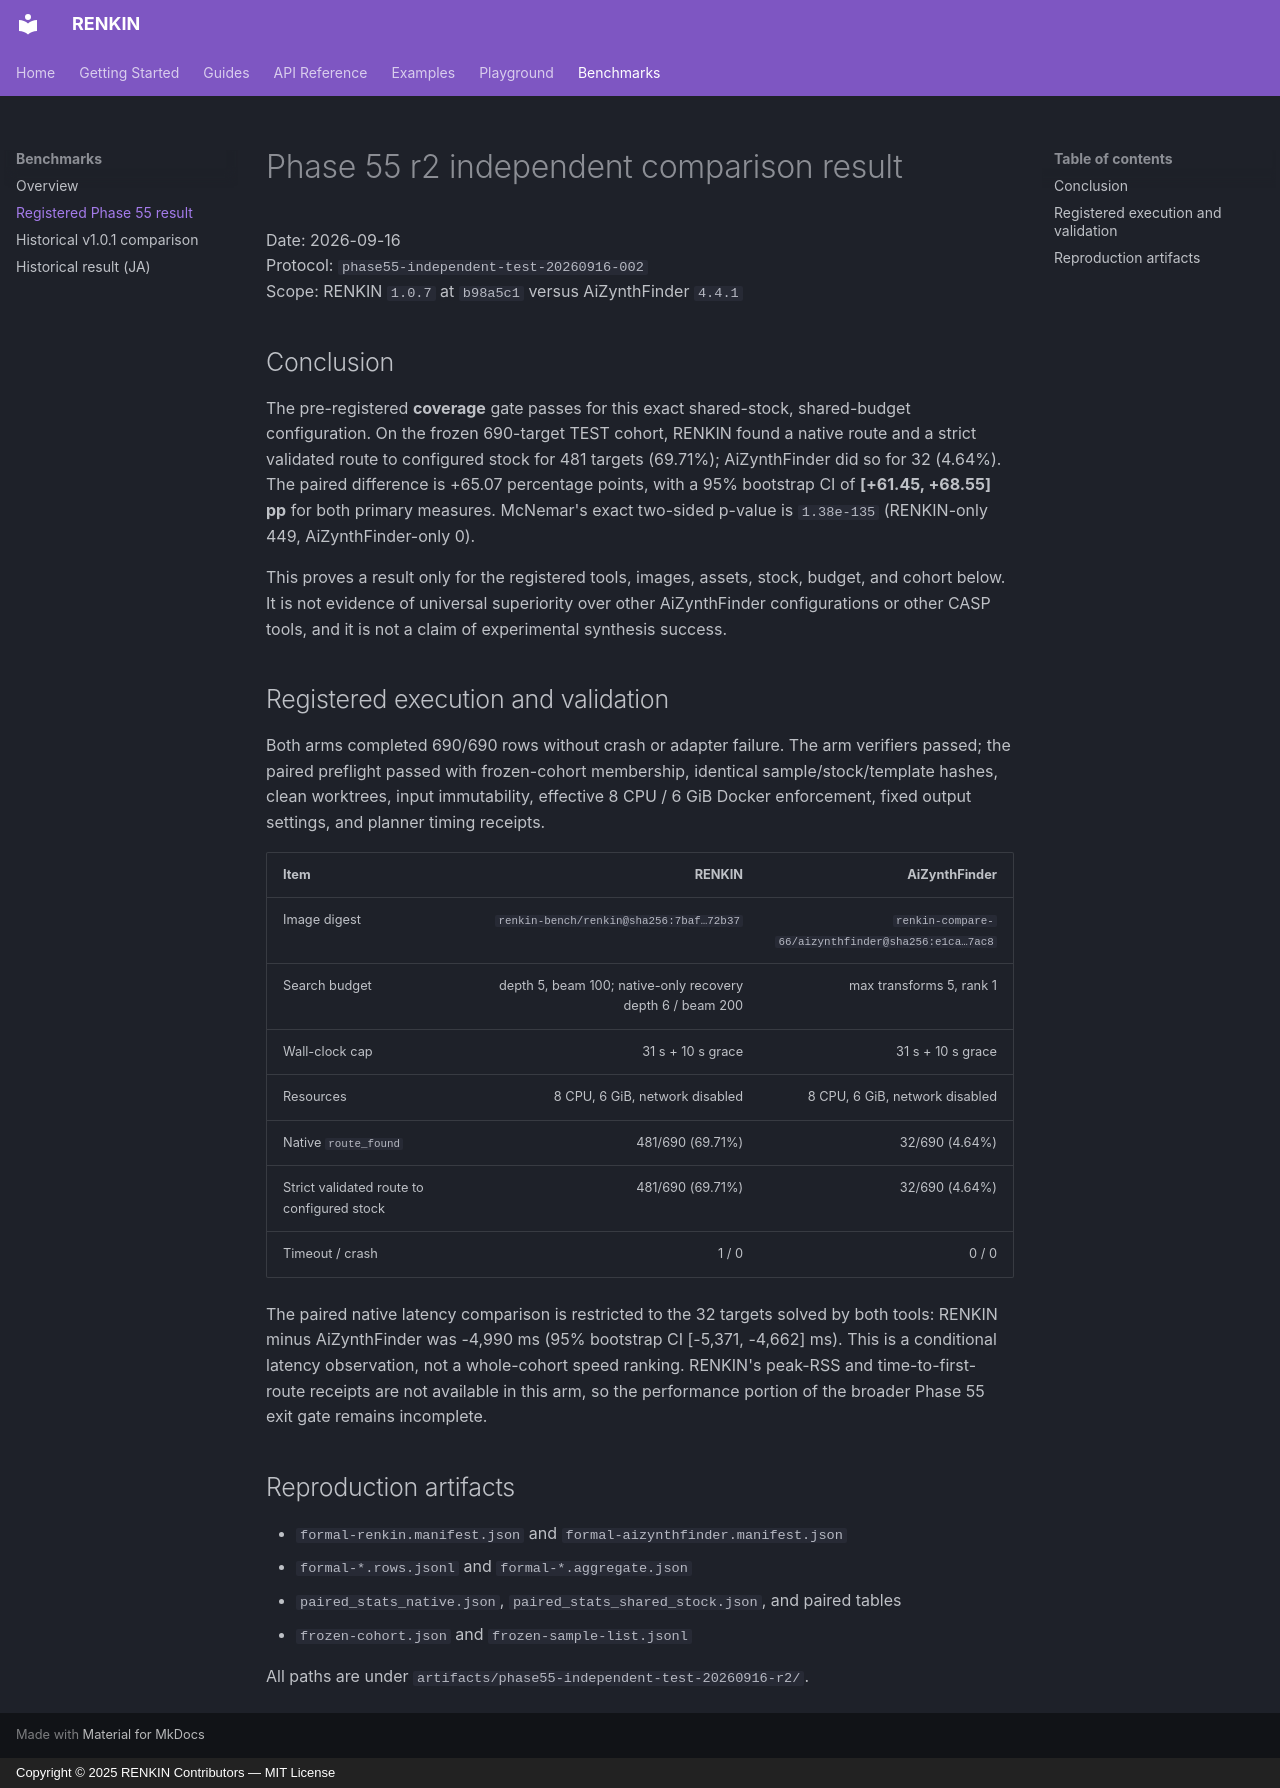

repository: kent-tokyo/renkin · page: benchmark/phase55-r2-result-20260916/index.html · generator: mkdocs · copyright: Copyright © 2025 RENKIN Contributors — MIT License

# Phase 55 r2 independent comparison result

Date: 2026-09-16  
Protocol: `phase55-independent-test-20260916-002`  
Scope: RENKIN `1.0.7` at `b98a5c1` versus AiZynthFinder `4.4.1`

## Conclusion

The pre-registered **coverage** gate passes for this exact shared-stock,
shared-budget configuration.  On the frozen 690-target TEST cohort, RENKIN
found a native route and a strict validated route to configured stock for
481 targets (69.71%); AiZynthFinder did so for 32 (4.64%).  The paired
difference is +65.07 percentage points, with a 95% bootstrap CI of
**[+61.45, +68.55] pp** for both primary measures.  McNemar's exact
two-sided p-value is `1.38e-135` (RENKIN-only 449, AiZynthFinder-only 0).

This proves a result only for the registered tools, images, assets, stock,
budget, and cohort below.  It is not evidence of universal superiority over
other AiZynthFinder configurations or other CASP tools, and it is not a claim
of experimental synthesis success.

## Registered execution and validation

Both arms completed 690/690 rows without crash or adapter failure.  The arm
verifiers passed; the paired preflight passed with frozen-cohort membership,
identical sample/stock/template hashes, clean worktrees, input immutability,
effective 8 CPU / 6 GiB Docker enforcement, fixed output settings, and
planner timing receipts.

| Item | RENKIN | AiZynthFinder |
|---|---:|---:|
| Image digest | `renkin-bench/renkin@sha256:7baf…72b37` | `renkin-compare-66/aizynthfinder@sha256:e1ca…7ac8` |
| Search budget | depth 5, beam 100; native-only recovery depth 6 / beam 200 | max transforms 5, rank 1 |
| Wall-clock cap | 31 s + 10 s grace | 31 s + 10 s grace |
| Resources | 8 CPU, 6 GiB, network disabled | 8 CPU, 6 GiB, network disabled |
| Native `route_found` | 481/690 (69.71%) | 32/690 (4.64%) |
| Strict validated route to configured stock | 481/690 (69.71%) | 32/690 (4.64%) |
| Timeout / crash | 1 / 0 | 0 / 0 |

The paired native latency comparison is restricted to the 32 targets solved
by both tools: RENKIN minus AiZynthFinder was -4,990 ms (95% bootstrap CI
[-5,371, -4,662] ms).  This is a conditional latency observation, not a
whole-cohort speed ranking.  RENKIN's peak-RSS and time-to-first-route
receipts are not available in this arm, so the performance portion of the
broader Phase 55 exit gate remains incomplete.

## Reproduction artifacts

- `formal-renkin.manifest.json` and `formal-aizynthfinder.manifest.json`
- `formal-*.rows.jsonl` and `formal-*.aggregate.json`
- `paired_stats_native.json`, `paired_stats_shared_stock.json`, and paired
  tables
- `frozen-cohort.json` and `frozen-sample-list.jsonl`

All paths are under `artifacts/phase55-independent-test-20260916-r2/`.
